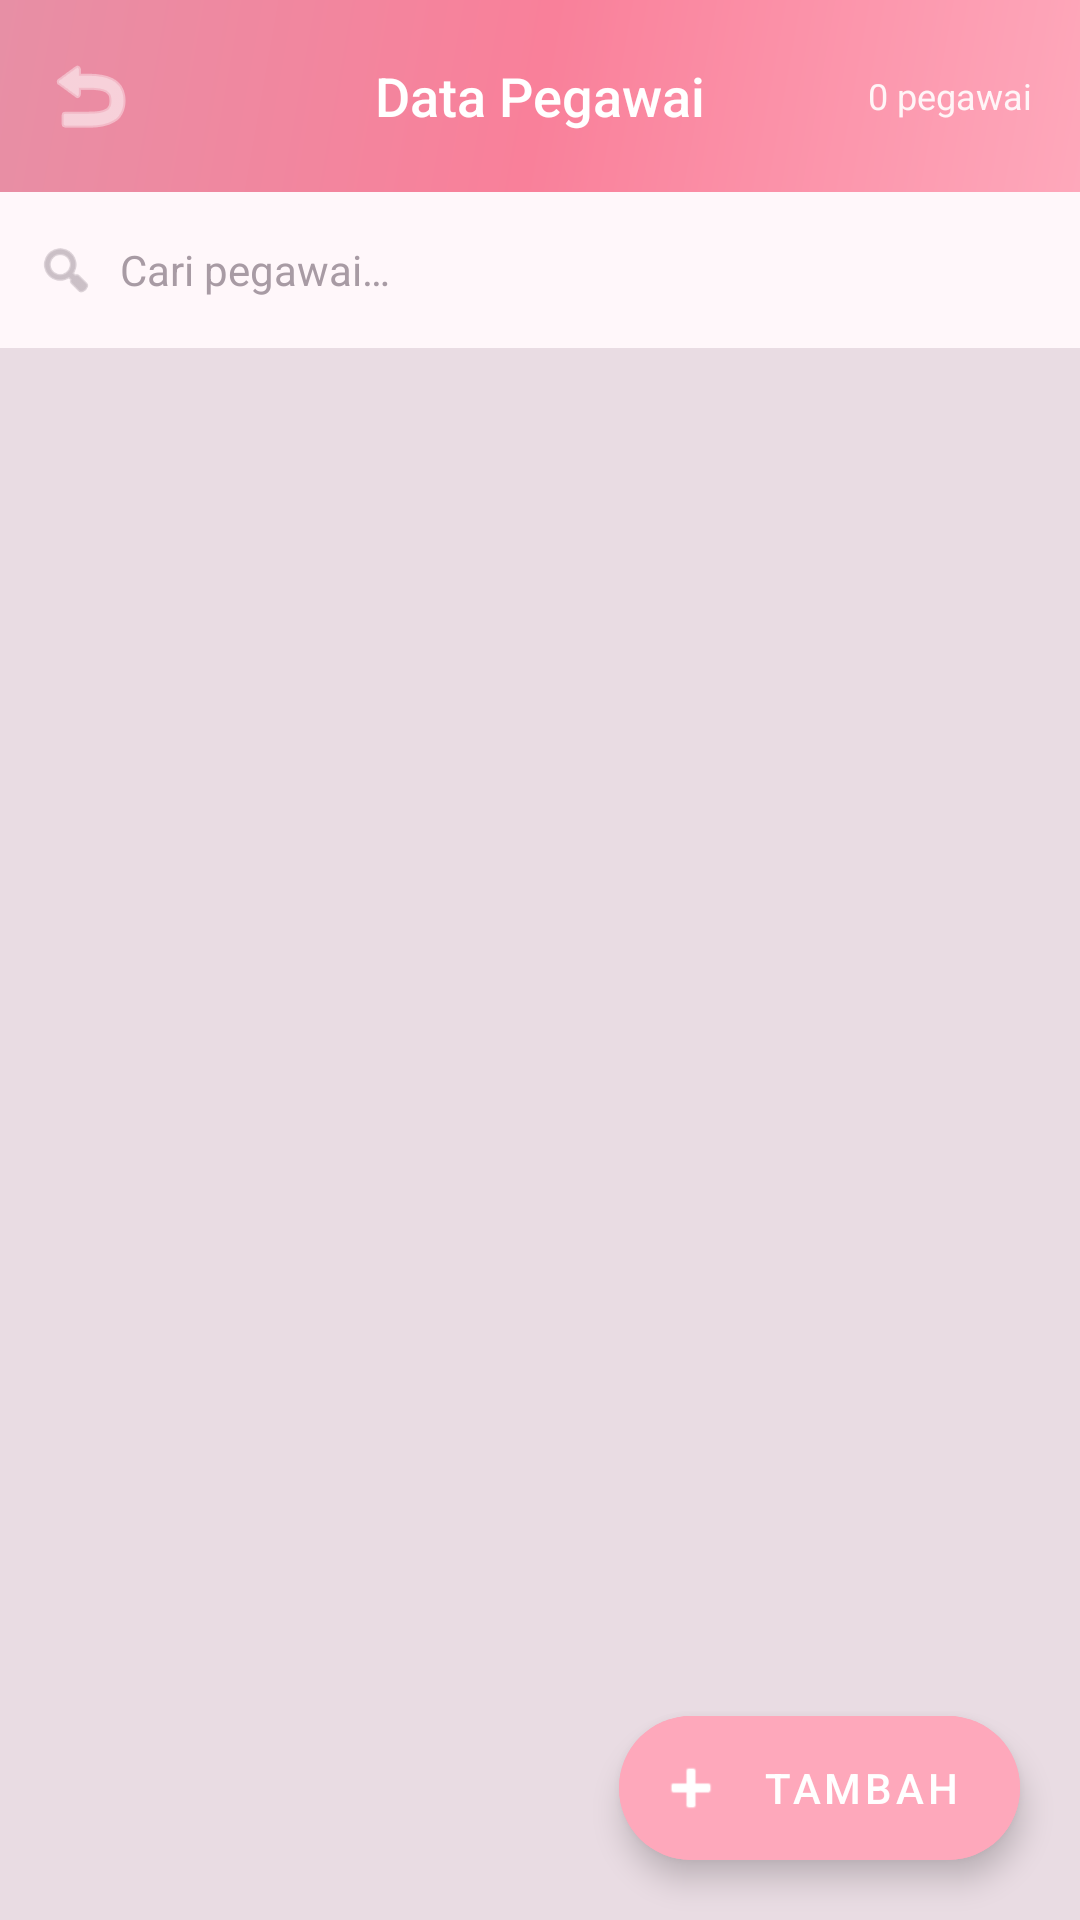

Android layout source for this screen:
<!-- AndroidManifest.xml: application theme Theme.SelarasPOS -->
<!-- res/layout/activity_data_pegawai.xml -->
<?xml version="1.0" encoding="utf-8"?>
<androidx.coordinatorlayout.widget.CoordinatorLayout
    xmlns:android="http://schemas.android.com/apk/res/android"
    xmlns:app="http://schemas.android.com/apk/res-auto"
    xmlns:tools="http://schemas.android.com/tools"
    android:layout_width="match_parent"
    android:layout_height="match_parent"
    android:background="@color/background"
    tools:context=".pegawai.DataPegawaiActivity">

    
    <RelativeLayout
        android:layout_width="match_parent"
        android:layout_height="64dp"
        android:background="@drawable/bg_gradient_header"
        android:paddingStart="8dp"
        android:paddingEnd="16dp">

        <ImageButton
            android:id="@+id/btnBack"
            android:layout_width="44dp"
            android:layout_height="44dp"
            android:layout_alignParentStart="true"
            android:layout_centerVertical="true"
            android:background="?attr/selectableItemBackgroundBorderless"
            android:src="@android:drawable/ic_menu_revert"
            android:tint="@color/white" />

        <TextView
            android:layout_width="wrap_content"
            android:layout_height="wrap_content"
            android:layout_centerInParent="true"
            android:text="Data Pegawai"
            android:textColor="@color/white"
            android:textSize="18sp"
            android:fontFamily="sans-serif-medium" />

        <TextView
            android:id="@+id/tvJumlahPegawai"
            android:layout_width="wrap_content"
            android:layout_height="wrap_content"
            android:layout_alignParentEnd="true"
            android:layout_centerVertical="true"
            android:text="0 pegawai"
            android:textColor="@color/white"
            android:textSize="12sp"
            android:alpha="0.9" />
    </RelativeLayout>

    
    <LinearLayout
        android:layout_width="match_parent"
        android:layout_height="52dp"
        android:layout_marginTop="64dp"
        android:background="@color/surface"
        android:gravity="center_vertical"
        android:orientation="horizontal"
        android:paddingStart="12dp"
        android:paddingEnd="12dp">

        <ImageView
            android:layout_width="20dp"
            android:layout_height="20dp"
            android:src="@android:drawable/ic_menu_search"
            android:tint="@color/text_hint" />

        <EditText
            android:id="@+id/etCariPegawai"
            android:layout_width="0dp"
            android:layout_height="match_parent"
            android:layout_marginStart="8dp"
            android:layout_weight="1"
            android:background="@null"
            android:hint="Cari pegawai…"
            android:textColorHint="@color/text_hint"
            android:textColor="@color/text_primary"
            android:textSize="14sp"
            android:inputType="text"
            android:imeOptions="actionSearch" />
    </LinearLayout>

    
    <androidx.recyclerview.widget.RecyclerView
        android:id="@+id/rvPegawai"
        android:layout_width="match_parent"
        android:layout_height="match_parent"
        android:layout_marginTop="116dp"
        android:clipToPadding="false"
        android:padding="12dp"
        tools:listitem="@layout/item_pegawai" />

    
    <LinearLayout
        android:id="@+id/layoutEmptyPegawai"
        android:layout_width="match_parent"
        android:layout_height="match_parent"
        android:layout_marginTop="116dp"
        android:gravity="center"
        android:orientation="vertical"
        android:visibility="gone">

        <ImageView
            android:layout_width="72dp"
            android:layout_height="72dp"
            android:src="@android:drawable/ic_menu_agenda"
            android:tint="@color/border"
            android:alpha="0.5" />

        <TextView
            android:layout_width="wrap_content"
            android:layout_height="wrap_content"
            android:layout_marginTop="12dp"
            android:text="Belum ada data pegawai"
            android:textColor="@color/text_hint"
            android:textSize="14sp" />

        <TextView
            android:layout_width="wrap_content"
            android:layout_height="wrap_content"
            android:layout_marginTop="4dp"
            android:text="Tekan tombol + untuk menambah"
            android:textColor="@color/text_hint"
            android:textSize="12sp" />
    </LinearLayout>

    
    <ProgressBar
        android:id="@+id/progressBar"
        android:layout_width="wrap_content"
        android:layout_height="wrap_content"
        android:layout_gravity="center"
        android:indeterminateTint="@color/primary"
        android:visibility="gone" />

    
    <com.google.android.material.floatingactionbutton.ExtendedFloatingActionButton
        android:id="@+id/fabTambahPegawai"
        android:layout_width="wrap_content"
        android:layout_height="wrap_content"
        android:layout_gravity="bottom|end"
        android:layout_margin="20dp"
        android:backgroundTint="@color/primary"
        android:text="Tambah"
        android:textColor="@color/white"
        app:icon="@android:drawable/ic_input_add"
        app:iconTint="@color/white" />

</androidx.coordinatorlayout.widget.CoordinatorLayout>
<!-- res/layout/item_pegawai.xml (included above) -->
<?xml version="1.0" encoding="utf-8"?>
<com.google.android.material.card.MaterialCardView
    xmlns:android="http://schemas.android.com/apk/res/android"
    xmlns:app="http://schemas.android.com/apk/res-auto"
    android:layout_width="match_parent"
    android:layout_height="wrap_content"
    android:layout_marginHorizontal="16dp"
    android:layout_marginVertical="6dp"
    app:cardCornerRadius="14dp"
    app:cardElevation="3dp"
    app:cardBackgroundColor="@color/surface">

    <LinearLayout
        android:layout_width="match_parent"
        android:layout_height="wrap_content"
        android:orientation="horizontal"
        android:padding="14dp"
        android:gravity="center_vertical">

        
        <LinearLayout
            android:layout_width="wrap_content"
            android:layout_height="wrap_content"
            android:orientation="vertical"
            android:gravity="center">

            <ImageView
                android:id="@+id/imgAvatarPegawai"
                android:layout_width="50dp"
                android:layout_height="50dp"
                android:src="@drawable/bg_avatar"
                android:background="@drawable/bg_avatar"
                android:padding="10dp"
                android:scaleType="centerCrop"
                app:cornerRadius="25dp" />

            <TextView
                android:id="@+id/tvInitialPegawai"
                android:layout_width="50dp"
                android:layout_height="50dp"
                android:text="A"
                android:textSize="20sp"
                android:textStyle="bold"
                android:textColor="@color/white"
                android:gravity="center"
                android:background="@drawable/bg_gradient_header"
                android:visibility="gone" />

        </LinearLayout>

        
        <LinearLayout
            android:layout_width="0dp"
            android:layout_height="wrap_content"
            android:layout_weight="1"
            android:orientation="vertical"
            android:layout_marginStart="14dp">

            <TextView
                android:id="@+id/tvNamaPegawai"
                android:layout_width="wrap_content"
                android:layout_height="wrap_content"
                android:text="Nama Pegawai"
                android:textSize="15sp"
                android:textStyle="bold"
                android:textColor="@color/text_primary" />

            <TextView
                android:id="@+id/tvRolePegawai"
                android:layout_width="wrap_content"
                android:layout_height="wrap_content"
                android:text="Kasir"
                android:textSize="12sp"
                android:textColor="@color/primary"
                android:layout_marginTop="2dp" />

            <TextView
                android:id="@+id/tvHpPegawai"
                android:layout_width="wrap_content"
                android:layout_height="wrap_content"
                android:text="08xx-xxxx-xxxx"
                android:textSize="12sp"
                android:textColor="@color/text_secondary"
                android:layout_marginTop="2dp" />

            <TextView
                android:id="@+id/tvAlamatPegawai"
                android:layout_width="wrap_content"
                android:layout_height="wrap_content"
                android:text="Alamat"
                android:textSize="12sp"
                android:textColor="@color/text_secondary"
                android:layout_marginTop="2dp"
                android:maxLines="1"
                android:ellipsize="end" />

            
            <TextView
                android:id="@+id/tvStatusPegawai"
                android:layout_width="wrap_content"
                android:layout_height="wrap_content"
                android:text="Aktif"
                android:textSize="10sp"
                android:paddingHorizontal="8dp"
                android:paddingVertical="2dp"
                android:layout_marginTop="4dp"
                app:cornerRadius="10dp" />

        </LinearLayout>

        
        <LinearLayout
            android:layout_width="wrap_content"
            android:layout_height="wrap_content"
            android:orientation="vertical">

            <com.google.android.material.button.MaterialButton
                android:id="@+id/btnEditPegawai"
                style="@style/Widget.MaterialComponents.Button.OutlinedButton"
                android:layout_width="80dp"
                android:layout_height="36dp"
                android:text="Edit"
                android:textSize="12sp"
                android:textColor="@color/primary"
                app:strokeColor="@color/primary"
                app:cornerRadius="8dp" />

            <com.google.android.material.button.MaterialButton
                android:id="@+id/btnHapusPegawai"
                android:layout_width="80dp"
                android:layout_height="36dp"
                android:text="Hapus"
                android:textSize="12sp"
                android:layout_marginTop="6dp"
                android:textColor="@color/text_on_primary"
                app:backgroundTint="@color/error"
                app:cornerRadius="8dp" />
        </LinearLayout>

    </LinearLayout>
</com.google.android.material.card.MaterialCardView>
<!-- resources referenced by this layout -->
<resources>
  <color name="background">#E9DCE3</color>
  <color name="border">#D8C7CF</color>
  <color name="error">#E57373</color>
  <color name="primary">#FEA8BB</color>
  <color name="surface">#FFF7FA</color>
  <color name="text_hint">#A89BA4</color>
  <color name="text_on_primary">#FFFFFF</color>
  <color name="text_primary">#2B2B2B</color>
  <color name="text_secondary">#6E6470</color>
  <color name="white">#FFFFFF</color>
  <!-- drawable bg_avatar (drawable) -->
  <?xml version="1.0" encoding="utf-8"?>
  <shape xmlns:android="http://schemas.android.com/apk/res/android"
      android:shape="oval">
      <solid android:color="#FFD3DE" />
      <stroke
          android:width="2dp"
          android:color="#FEA8BB" />
  </shape>
  <!-- drawable bg_gradient_header (drawable) -->
  <?xml version="1.0" encoding="utf-8"?>
  <shape xmlns:android="http://schemas.android.com/apk/res/android"
      android:shape="rectangle">
      <gradient
          android:angle="135"
          android:centerColor="#F9809A"
          android:endColor="#E78FA5"
          android:startColor="#FEA8BB"
          android:type="linear" />
      <corners android:radius="0dp" />
  </shape>
  <style name="Theme.SelarasPOS" parent="Theme.MaterialComponents.Light.NoActionBar">
          
          <item name="colorPrimary">@color/primary</item>
          <item name="colorPrimaryDark">@color/primary_dark</item>
          <item name="android:colorBackground">@color/background</item>
          <item name="android:textColorPrimary">@color/text_primary</item>
      </style>
  <color name="primary_dark">#E78FA5</color>
</resources>
